Labelled photos from "data", an image-classification folder in bhavesh0706/TB-Screen-AI. The possible labels are: normal, tuberculosis.

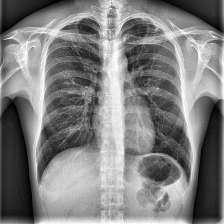
Label: tuberculosis

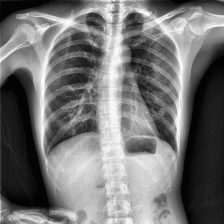
Label: normal

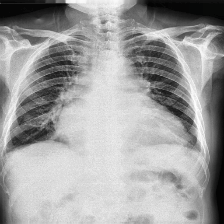
Label: tuberculosis

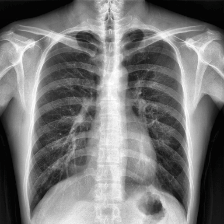
Label: normal

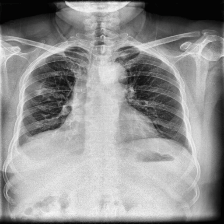
Label: tuberculosis

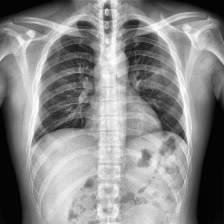
Label: normal
